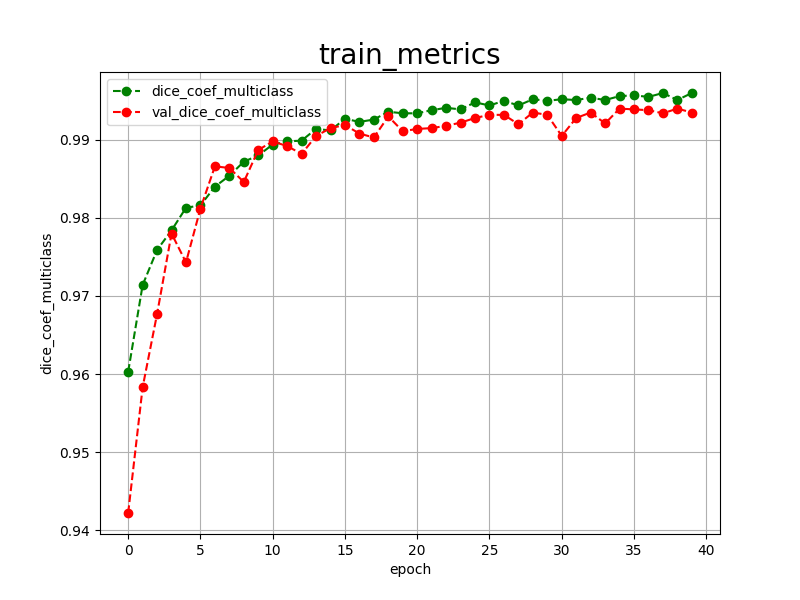

The data file committed next to this chart (first rows):
epoch, dice_coef_multiclass, val_dice_coef_multiclass, 
0, 0.9603, 0.9422
1, 0.9714, 0.9583
2, 0.9759, 0.9677
3, 0.9784, 0.9780
4, 0.9813, 0.9743
5, 0.9816, 0.9812
6, 0.9840, 0.9866
7, 0.9854, 0.9864
8, 0.9872, 0.9846
9, 0.9880, 0.9887
10, 0.9894, 0.9898
11, 0.9898, 0.9892
12, 0.9899, 0.9882
13, 0.9914, 0.9905
14, 0.9912, 0.9915
15, 0.9927, 0.9919
16, 0.9923, 0.9908
17, 0.9926, 0.9903
18, 0.9936, 0.9930
19, 0.9934, 0.9911
20, 0.9934, 0.9914
21, 0.9938, 0.9915
22, 0.9941, 0.9918
23, 0.9939, 0.9922
24, 0.9948, 0.9928
25, 0.9944, 0.9932
26, 0.9950, 0.9932
27, 0.9944, 0.9920
28, 0.9952, 0.9935
29, 0.9950, 0.9932
30, 0.9952, 0.9905
31, 0.9951, 0.9928
32, 0.9954, 0.9935
33, 0.9951, 0.9921
34, 0.9956, 0.9940
35, 0.9957, 0.9939
36, 0.9955, 0.9938
37, 0.9960, 0.9934
38, 0.9951, 0.9940
39, 0.9960, 0.9935
